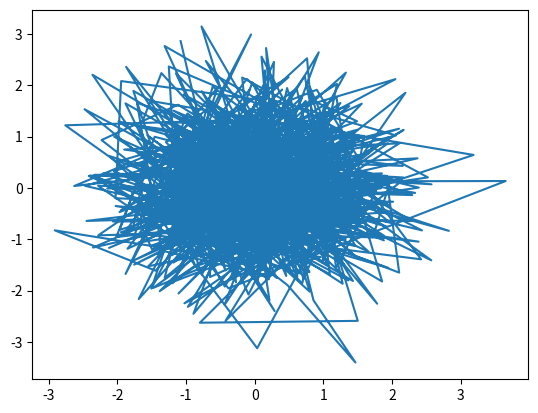

Source code (Python):
import numpy as np
import matplotlib.pyplot as plt
import sys

plt.ion()

print(sys.version)

plt.plot(*np.random.randn(2, 1000))